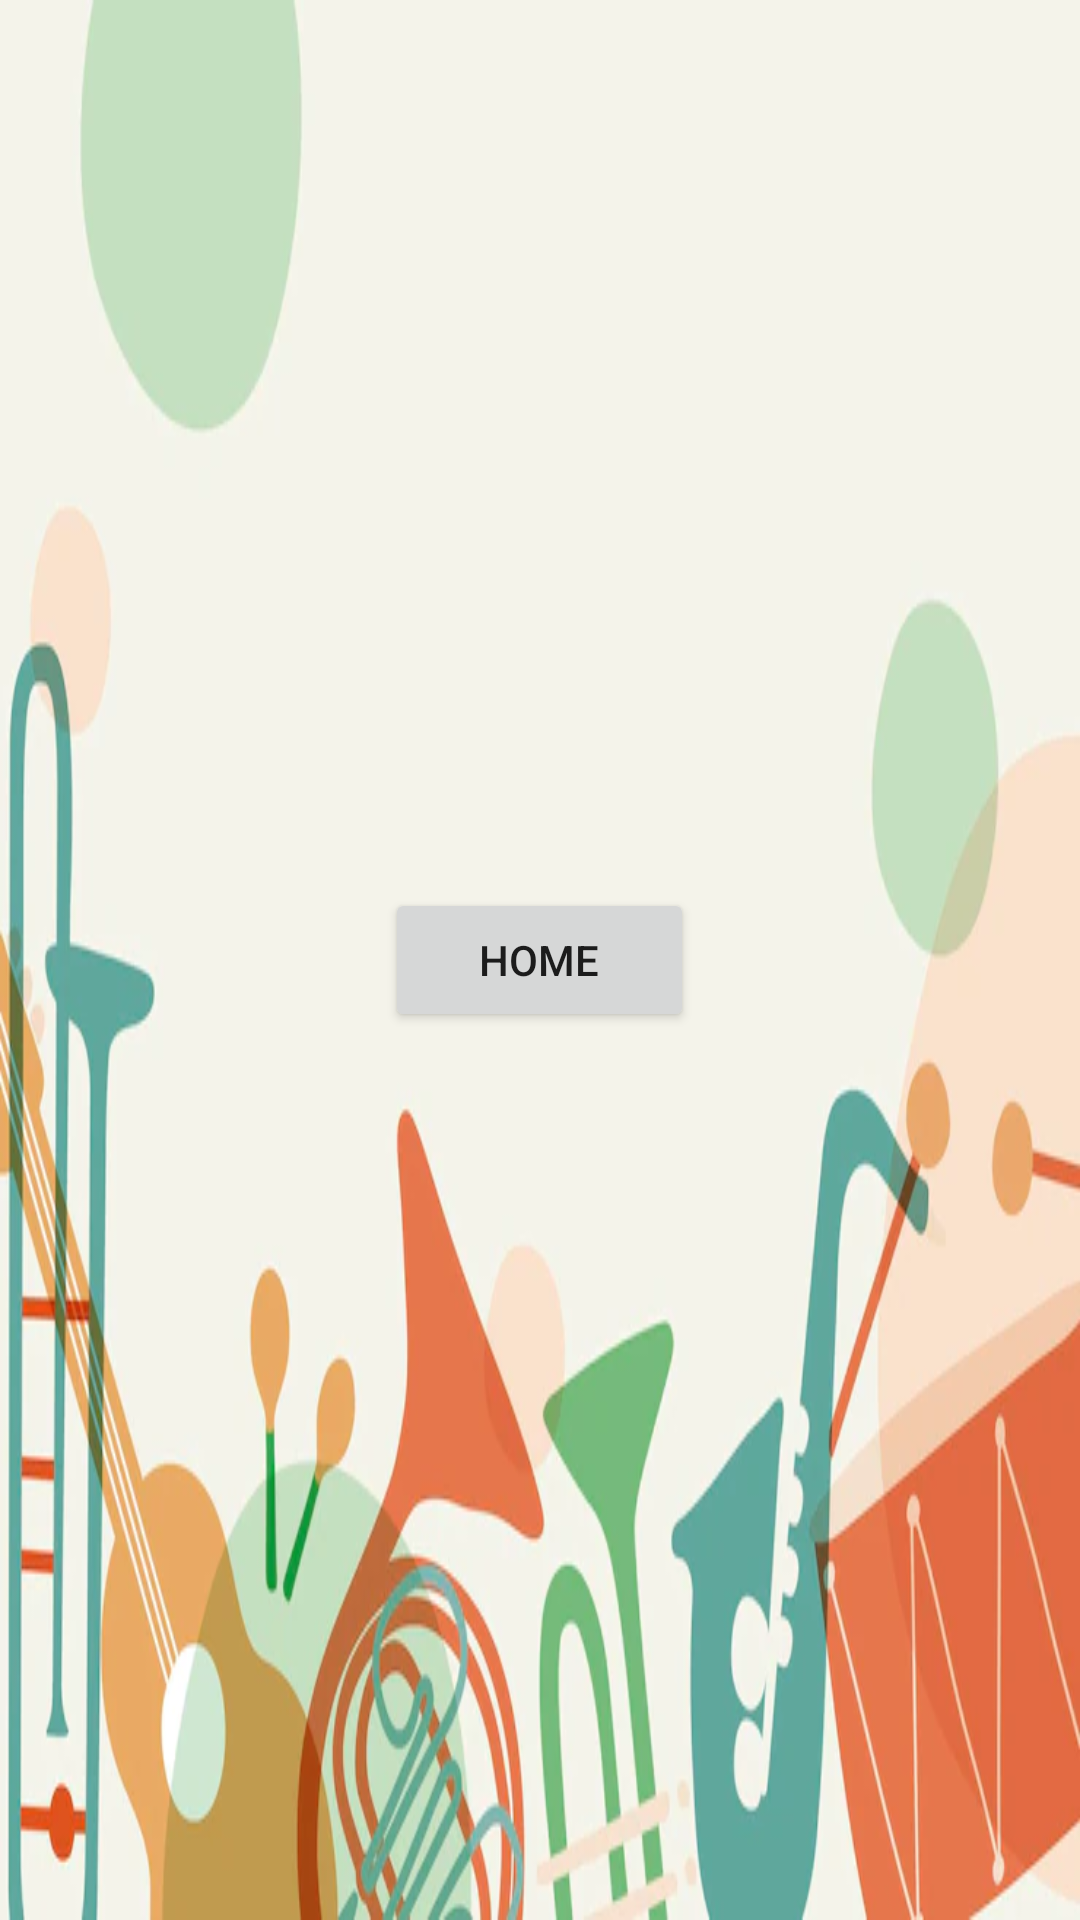

The Android layout XML behind this screen, and the referenced resources:
<!-- AndroidManifest.xml: application theme Theme.Music -->
<!-- res/layout/activity_main.xml -->
<?xml version="1.0" encoding="utf-8"?>
<androidx.constraintlayout.widget.ConstraintLayout xmlns:android="http://schemas.android.com/apk/res/android"
    xmlns:app="http://schemas.android.com/apk/res-auto"
    xmlns:tools="http://schemas.android.com/tools"
    android:layout_width="match_parent"
    android:layout_height="match_parent"
    android:background="@drawable/instruments"
    tools:context=".MainActivity">

    <LinearLayout
        android:layout_width="match_parent"
        android:layout_height="match_parent"
        android:gravity="center"
        android:orientation="vertical">

        <Button
            android:id="@+id/buttonInit"
            android:layout_width="103dp"
            android:layout_height="wrap_content"
            android:text="@string/buttonInit" />
    </LinearLayout>
</androidx.constraintlayout.widget.ConstraintLayout>
<!-- resources referenced by this layout -->
<resources>
  <!-- drawable instruments: png bitmap (drawable-v24, 30488 bytes) -->
  <string name="buttonInit">HOME</string>
      //TextMainAct2
  <style name="Theme.Music" parent="Theme.MaterialComponents.DayNight.DarkActionBar">
          
          <item name="colorPrimary">@color/purple_500</item>
          <item name="colorAccent">@color/black</item>
          <item name="colorPrimaryVariant">@color/purple_700</item>
          <item name="colorOnPrimary">@color/white</item>
          
          <item name="colorSecondary">@color/teal_200</item>
          <item name="colorSecondaryVariant">@color/teal_700</item>
          <item name="colorOnSecondary">@color/black</item>
          
          <item name="android:statusBarColor">?attr/colorPrimaryVariant</item>
          
      </style>
  <!-- not gathered from this repository: default colours our renderer supplied (Android Studio template values) -->
  <color name="purple_500">#FF6200EE</color>
  <color name="purple_700">#FF3700B3</color>
  <color name="teal_200">#FF03DAC5</color>
  <color name="teal_700">#FF018786</color>
  <color name="black">#FF000000</color>
  <color name="white">#FFFFFFFF</color>
</resources>
